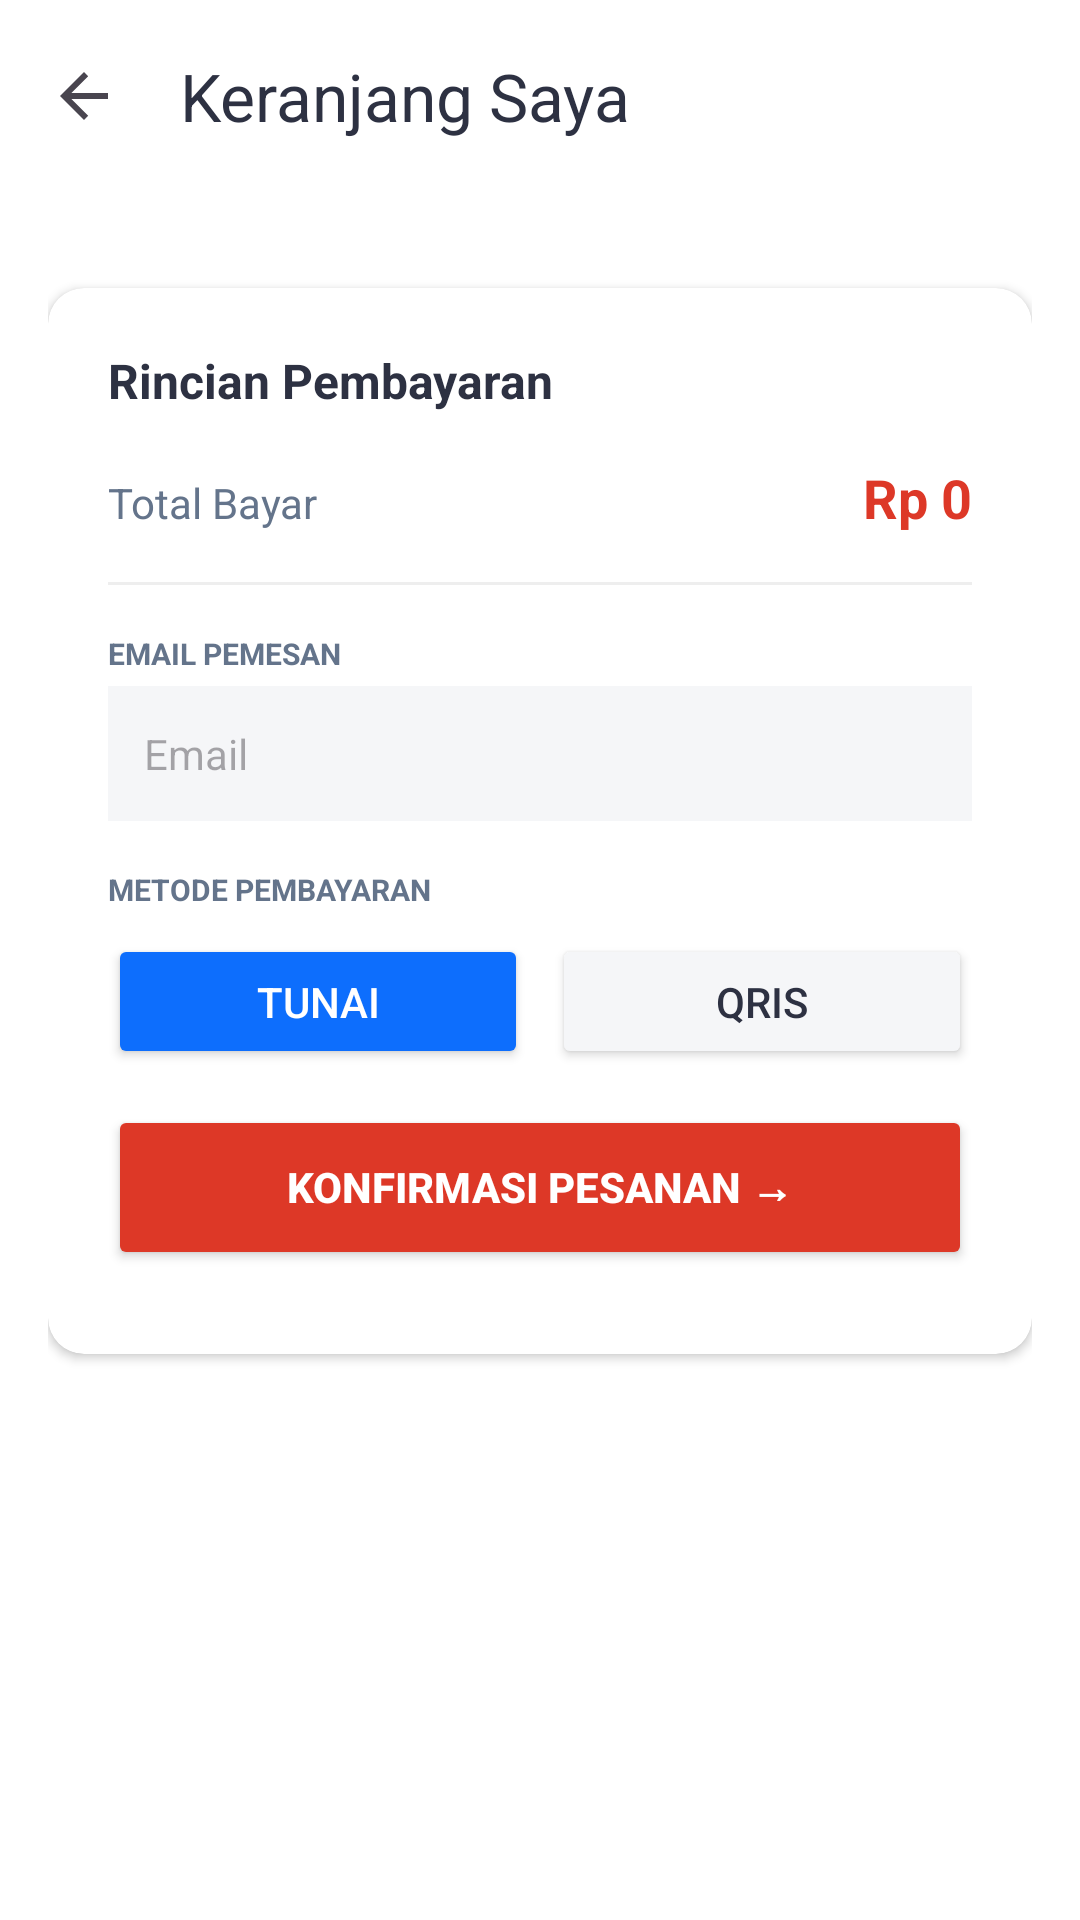

Write the Android layout XML for this screen, with the resource values it uses.
<!-- AndroidManifest.xml: application theme Theme.SmolieGiftMobile -->
<!-- res/layout/activity_cart.xml -->
<?xml version="1.0" encoding="utf-8"?>
<LinearLayout xmlns:android="http://schemas.android.com/apk/res/android"
    xmlns:app="http://schemas.android.com/apk/res-auto"
    android:layout_width="match_parent"
    android:layout_height="match_parent"
    android:orientation="vertical"
    android:background="#FFFFFF">

    <androidx.appcompat.widget.Toolbar
        android:id="@+id/toolbarCart"
        android:layout_width="match_parent"
        android:layout_height="?attr/actionBarSize"
        android:background="#FFFFFF"
        android:elevation="4dp"
        app:title="Keranjang Saya"
        app:titleTextColor="#2D3142"
        app:navigationIcon="?attr/homeAsUpIndicator" />

    <ScrollView
        android:layout_width="match_parent"
        android:layout_height="match_parent">

        <LinearLayout
            android:layout_width="match_parent"
            android:layout_height="wrap_content"
            android:orientation="vertical"
            android:padding="16dp">

            <LinearLayout
                android:id="@+id/llDaftarKeranjang"
                android:layout_width="match_parent"
                android:layout_height="wrap_content"
                android:orientation="vertical"
                android:layout_marginBottom="16dp">
            </LinearLayout>

            <androidx.cardview.widget.CardView
                android:layout_width="match_parent"
                android:layout_height="wrap_content"
                app:cardCornerRadius="12dp"
                app:cardElevation="2dp"
                app:cardBackgroundColor="#FFFFFF"
                android:layout_marginBottom="16dp">

                <LinearLayout
                    android:layout_width="match_parent"
                    android:layout_height="wrap_content"
                    android:orientation="vertical"
                    android:padding="20dp">

                    <TextView android:layout_width="wrap_content" android:layout_height="wrap_content" android:text="Rincian Pembayaran" android:textStyle="bold" android:textSize="16sp" android:textColor="#2D3142" android:layout_marginBottom="16dp"/>

                    <LinearLayout android:layout_width="match_parent" android:layout_height="wrap_content" android:orientation="horizontal" android:layout_marginBottom="16dp">
                        <TextView android:layout_width="0dp" android:layout_weight="1" android:layout_height="wrap_content" android:text="Total Bayar" android:textColor="#64748B"/>
                        <TextView android:id="@+id/tvTotalBayarAkhir" android:layout_width="wrap_content" android:layout_height="wrap_content" android:text="Rp 0" android:textStyle="bold" android:textSize="18sp" android:textColor="#DD3827"/>
                    </LinearLayout>

                    <View android:layout_width="match_parent" android:layout_height="1dp" android:background="#EEEEEE" android:layout_marginBottom="16dp"/>

                    <TextView
                        android:id="@+id/tvLabelNamaPemesan"
                        android:layout_width="wrap_content" android:layout_height="wrap_content" android:text="EMAIL PEMESAN" android:textSize="10sp" android:textStyle="bold" android:textColor="#64748B" android:layout_marginBottom="4dp"/>
                    <EditText
                        android:id="@+id/etNamaPemesan"
                        android:layout_width="match_parent"
                        android:layout_height="45dp"
                        android:background="#F5F6F8"
                        android:paddingStart="12dp"
                        android:paddingEnd="12dp"
                        android:hint="Email"
                        android:textColor="#2D3142"
                        android:textSize="14sp"
                        android:layout_marginBottom="16dp"/>

                    <LinearLayout
                        android:id="@+id/llPaymentMethods"
                        android:layout_width="match_parent"
                        android:layout_height="wrap_content"
                        android:orientation="vertical">

                        <TextView android:layout_width="wrap_content" android:layout_height="wrap_content" android:text="METODE PEMBAYARAN" android:textSize="10sp" android:textStyle="bold" android:textColor="#64748B" android:layout_marginBottom="8dp"/>

                        <LinearLayout android:layout_width="match_parent" android:layout_height="wrap_content" android:orientation="horizontal" android:layout_marginBottom="12dp">
                            <Button
                                android:id="@+id/btnMetodeTunai"
                                android:layout_width="0dp"
                                android:layout_weight="1"
                                android:layout_height="45dp"
                                android:text="Tunai"
                                app:icon="@drawable/money_bill_wave"
                                android:backgroundTint="#0D6EFD"
                                android:textColor="#FFFFFF"
                                app:iconTint="#FFFFFF"
                                android:layout_marginEnd="4dp"
                                app:cornerRadius="8dp"
                                android:insetTop="0dp"
                                android:insetBottom="0dp"/>

                            <Button
                                android:id="@+id/btnMetodeQris"
                                android:layout_width="0dp"
                                android:layout_weight="1"
                                android:layout_height="45dp"
                                android:text="QRIS"
                                app:icon="@drawable/qr"
                                app:iconGravity="textStart"
                                app:iconPadding="8dp"
                                app:iconTint="#2D3142"
                                android:backgroundTint="#F5F6F8"
                                android:textColor="#2D3142"
                                android:layout_marginStart="4dp"
                                app:cornerRadius="8dp"
                                android:insetTop="0dp"
                                android:insetBottom="0dp"/>
                        </LinearLayout>
                    </LinearLayout>

                    <LinearLayout
                        android:id="@+id/llKasirPaymentSection"
                        android:layout_width="match_parent"
                        android:layout_height="wrap_content"
                        android:orientation="vertical"
                        android:visibility="gone">

                        <TextView android:layout_width="wrap_content" android:layout_height="wrap_content" android:text="UANG DITERIMA" android:textSize="10sp" android:textStyle="bold" android:textColor="#64748B" android:layout_marginBottom="4dp"/>
                        <EditText
                            android:id="@+id/etUangDiterima"
                            android:layout_width="match_parent"
                            android:layout_height="45dp"
                            android:background="#F5F6F8"
                            android:paddingStart="12dp"
                            android:paddingEnd="12dp"
                            android:hint="Masukkan nominal uang"
                            android:inputType="number"
                            android:textColor="#2D3142"
                            android:textSize="14sp"
                            android:layout_marginBottom="12dp"/>

                        <LinearLayout android:layout_width="match_parent" android:layout_height="wrap_content" android:orientation="horizontal" android:layout_marginBottom="16dp">
                            <TextView android:layout_width="0dp" android:layout_weight="1" android:layout_height="wrap_content" android:text="Kembalian" android:textColor="#64748B" android:textStyle="bold"/>
                            <TextView android:id="@+id/tvKembalian" android:layout_width="wrap_content" android:layout_height="wrap_content" android:text="Rp 0" android:textStyle="bold" android:textSize="16sp" android:textColor="#2E7D32"/>
                        </LinearLayout>
                    </LinearLayout>

                    <LinearLayout
                        android:id="@+id/llContainerQris"
                        android:layout_width="match_parent"
                        android:layout_height="wrap_content"
                        android:orientation="vertical"
                        android:gravity="center"
                        android:visibility="gone"
                        android:layout_marginBottom="16dp"
                        android:background="#F5F6F8"
                        android:padding="16dp">

                        <TextView
                            android:layout_width="wrap_content"
                            android:layout_height="wrap_content"
                            android:text="Silakan Scan QR Code di bawah ini:"
                            android:textStyle="bold"
                            android:textColor="#64748B"
                            android:textSize="12sp"
                            android:layout_marginBottom="8dp"/>

                        <ImageView
                            android:id="@+id/ivQrCode"
                            android:layout_width="250dp"
                            android:layout_height="350dp"
                            android:src="@drawable/qris"
                            android:scaleType="fitCenter"/>
                    </LinearLayout>

                    <Button
                        android:id="@+id/btnKonfirmasi"
                        android:layout_width="match_parent"
                        android:layout_height="55dp"
                        android:text="Konfirmasi Pesanan →"
                        android:backgroundTint="#DD3827"
                        android:textColor="#FFFFFF"
                        android:textStyle="bold"
                        android:layout_marginBottom="8dp"
                        app:cornerRadius="8dp"/>

                </LinearLayout>
            </androidx.cardview.widget.CardView>
        </LinearLayout>
    </ScrollView>
</LinearLayout>
<!-- resources referenced by this layout -->
<resources>
  <!-- drawable money_bill_wave (drawable) -->
  <vector xmlns:android="http://schemas.android.com/apk/res/android"
      android:width="512dp"
      android:height="512dp"
      android:viewportWidth="24"
      android:viewportHeight="24">
    <path
        android:fillColor="#FF000000"
        android:pathData="M12,16c-2.206,0 -4,-1.794 -4,-4s1.794,-4 4,-4 4,1.794 4,4 -1.794,4 -4,4ZM12,10c-1.103,0 -2,0.897 -2,2s0.897,2 2,2 2,-0.897 2,-2 -0.897,-2 -2,-2ZM5,7c-0.552,0 -1,0.448 -1,1s0.448,1 1,1 1,-0.448 1,-1 -0.448,-1 -1,-1ZM18,10c0,0.552 0.448,1 1,1s1,-0.448 1,-1 -0.448,-1 -1,-1 -1,0.448 -1,1ZM5,13c-0.552,0 -1,0.448 -1,1s0.448,1 1,1 1,-0.448 1,-1 -0.448,-1 -1,-1ZM18,16c0,0.552 0.448,1 1,1s1,-0.448 1,-1 -0.448,-1 -1,-1 -1,0.448 -1,1ZM17.001,21c-1.64,0 -3.488,-0.528 -5.275,-1.039 -1.654,-0.473 -3.365,-0.961 -4.725,-0.961 -2.731,0 -5.549,1.303 -5.578,1.315l-1.423,0.666L-0,7.158c0,-1.128 0.618,-2.148 1.615,-2.663 1.325,-0.683 3.333,-1.496 5.386,-1.496 1.662,0 3.266,0.535 4.816,1.051 1.463,0.488 2.845,0.949 4.183,0.949 1.386,0 2.517,-0.362 3.426,-0.653 0.302,-0.097 0.577,-0.185 0.828,-0.251 0.898,-0.239 1.835,-0.048 2.573,0.52 0.746,0.574 1.174,1.443 1.174,2.384v12.285l-0.587,0.266c-0.131,0.06 -3.233,1.449 -6.413,1.449ZM7.001,17c1.64,0 3.488,0.528 5.275,1.039 1.655,0.473 3.365,0.961 4.725,0.961 2,0 4.03,-0.665 5,-1.032L22.001,7c0,-0.316 -0.144,-0.607 -0.394,-0.799 -0.142,-0.109 -0.442,-0.276 -0.842,-0.171 -0.221,0.059 -0.464,0.137 -0.73,0.222 -0.986,0.315 -2.338,0.748 -4.035,0.748 -1.662,0 -3.266,-0.535 -4.816,-1.051 -1.463,-0.488 -2.845,-0.949 -4.183,-0.949 -1.739,0 -3.547,0.798 -4.47,1.273 -0.328,0.169 -0.532,0.508 -0.532,0.885v10.782c1.23,-0.427 3.103,-0.94 5.002,-0.94Z"/>
  </vector>
  <!-- drawable qris: jpeg bitmap (drawable, 122838 bytes) -->
  <style name="Theme.SmolieGiftMobile" parent="Base.Theme.SmolieGiftMobile" />
  <style name="Base.Theme.SmolieGiftMobile" parent="Theme.Material3.DayNight.NoActionBar">
          
          <item name="colorPrimary">#DD3827</item>
          <item name="colorOnPrimary">#FFFFFF</item>
      </style>
</resources>
